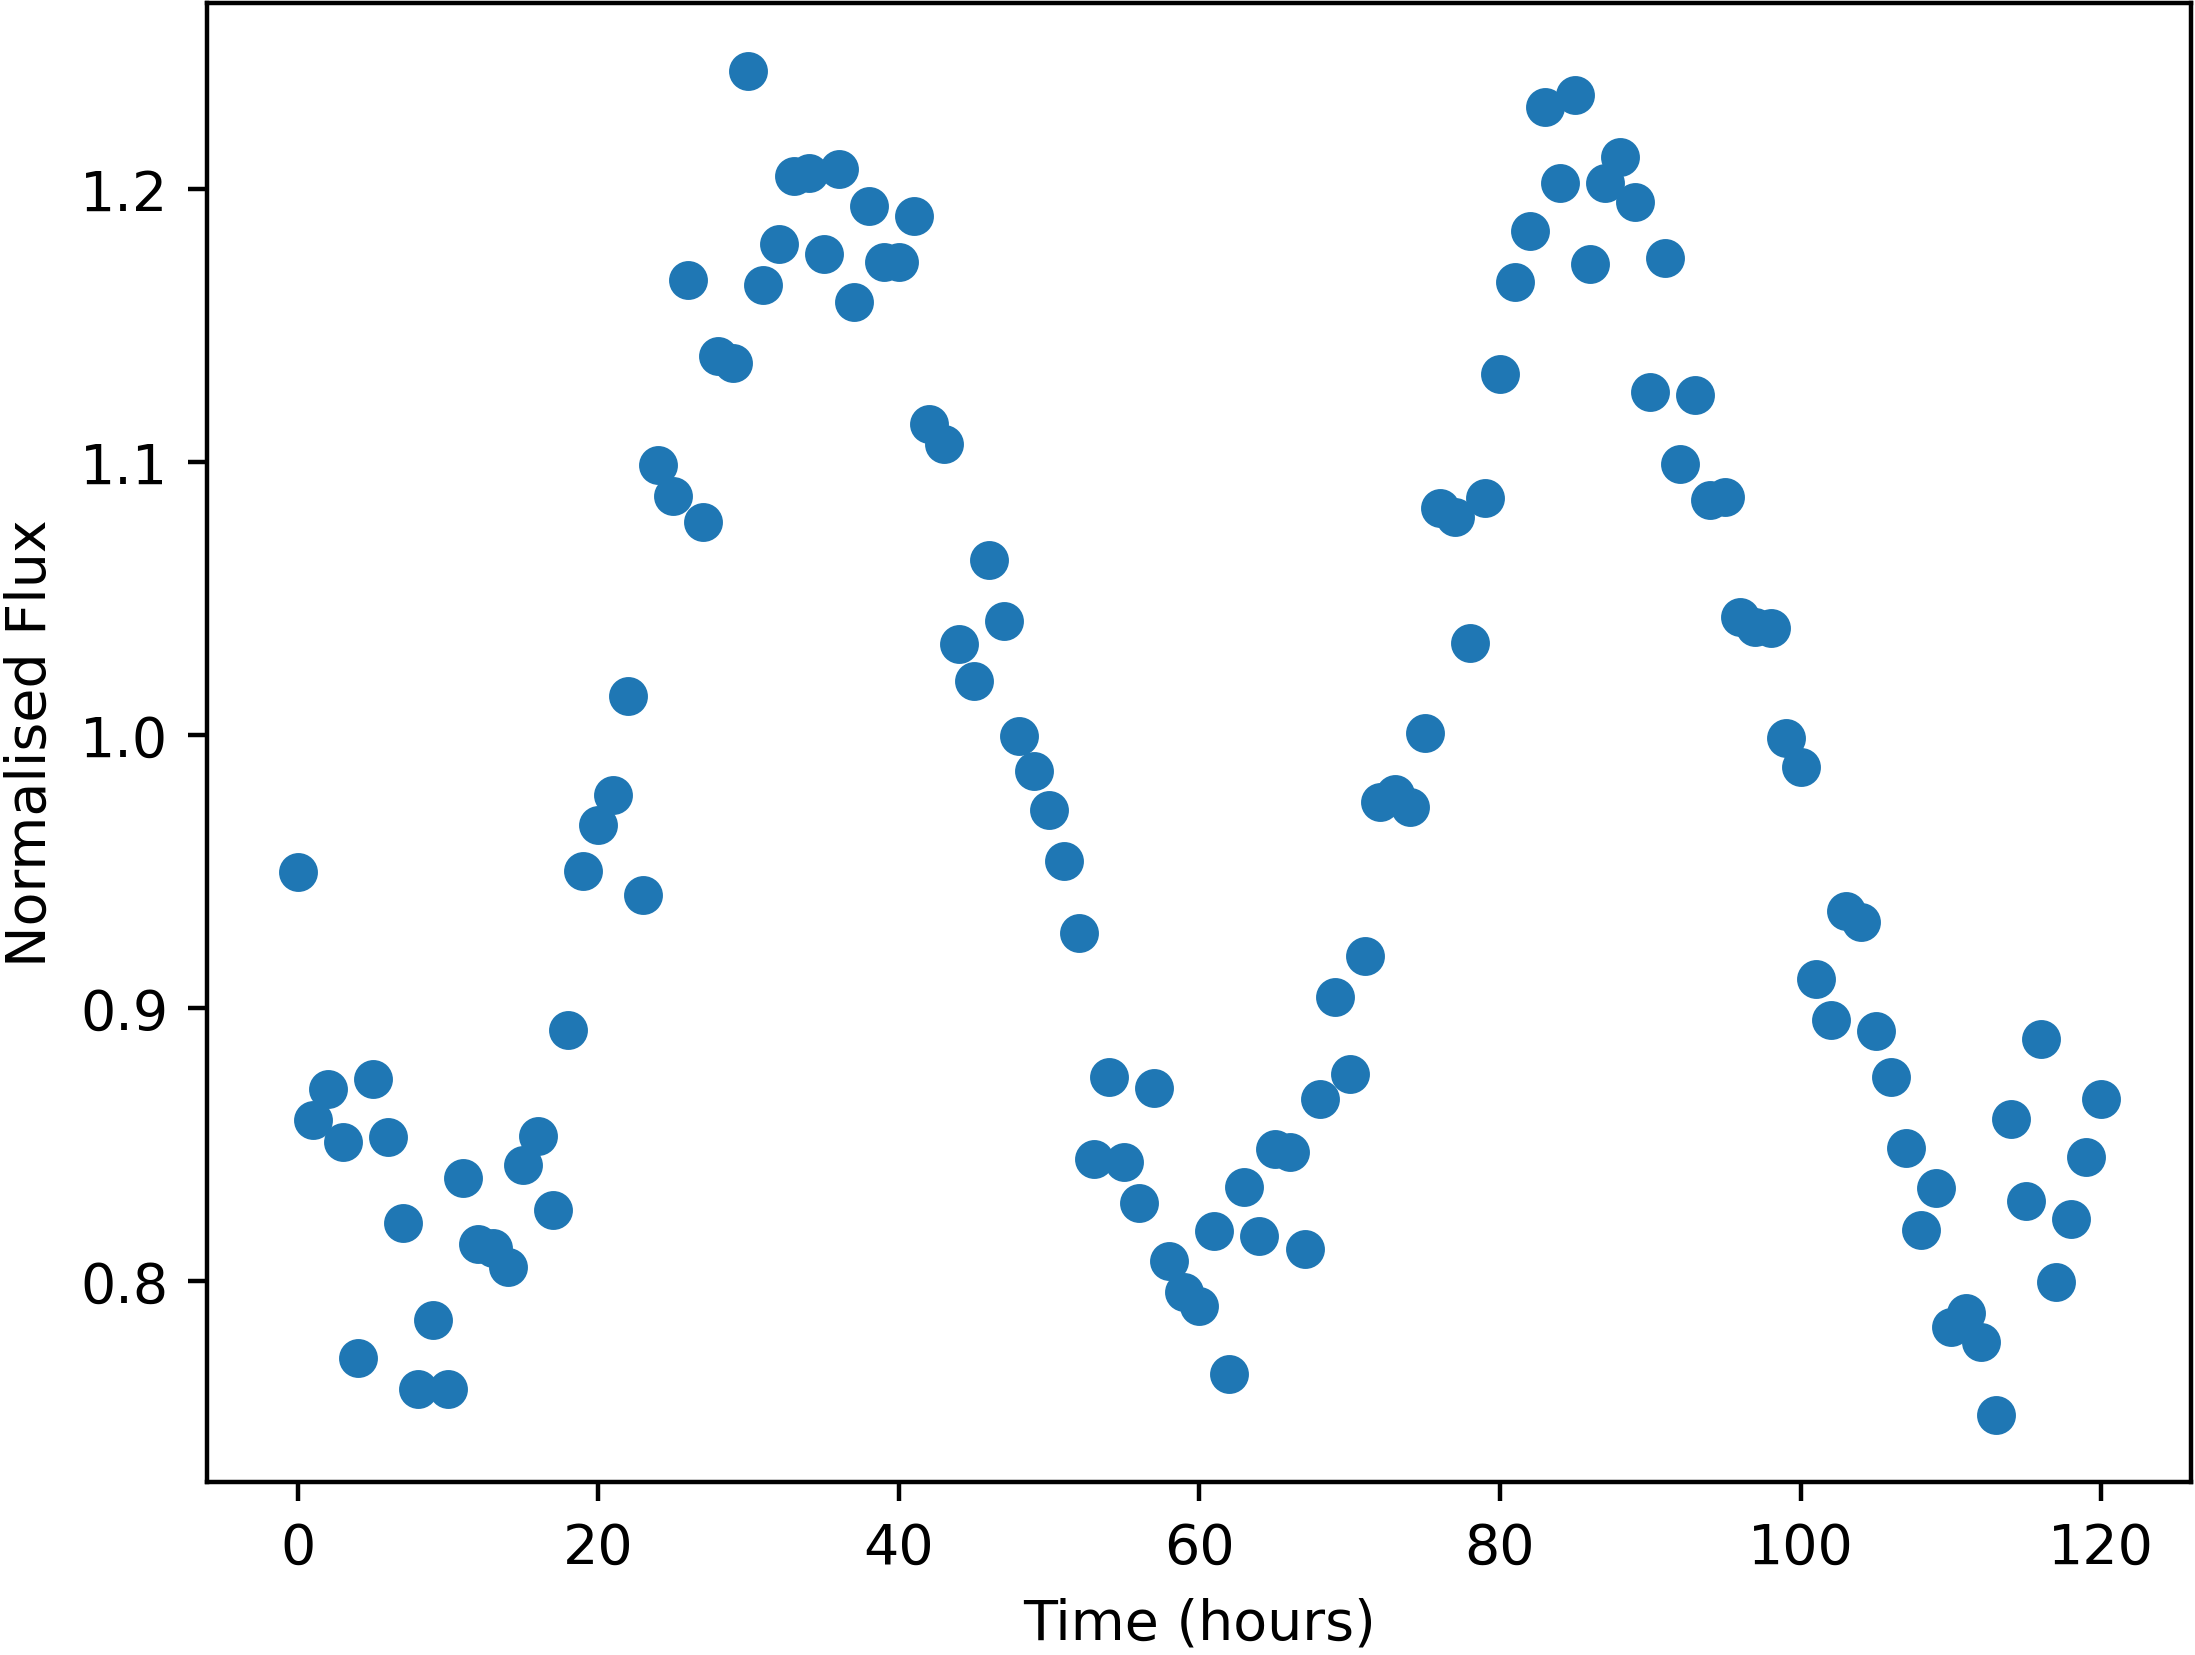

The table this chart was drawn from, first rows:
Time, NormalisedFlux
0.0, 0.9498
1.0, 0.8589
2.0, 0.8702
3.0, 0.8511
4.0, 0.7719
5.0, 0.8742
6.0, 0.8527
7.0, 0.8214
8.0, 0.7607
9.0, 0.7856
10.0, 0.7607
11.0, 0.8377
12.0, 0.8136
13.0, 0.8123
14.0, 0.8051
15.0, 0.8426
16.0, 0.8531
17.0, 0.8262
18.0, 0.8919
19.0, 0.9502
20.0, 0.967
21.0, 0.978
22.0, 1.014
23.0, 0.9413
24.0, 1.099
25.0, 1.087
26.0, 1.167
27.0, 1.078
28.0, 1.139
29.0, 1.136
30.0, 1.243
31.0, 1.165
32.0, 1.18
33.0, 1.205
34.0, 1.206
35.0, 1.176
36.0, 1.207
37.0, 1.159
38.0, 1.194
39.0, 1.173
40.0, 1.173
41.0, 1.19
42.0, 1.114
43.0, 1.107
44.0, 1.033
45.0, 1.02
46.0, 1.064
47.0, 1.042
48.0, 0.9996
49.0, 0.9868
50.0, 0.9727
51.0, 0.9539
52.0, 0.9275
53.0, 0.8448
54.0, 0.8748
55.0, 0.8438
56.0, 0.8287
57.0, 0.8708
58.0, 0.8075
59.0, 0.7959
... 61 more rows
